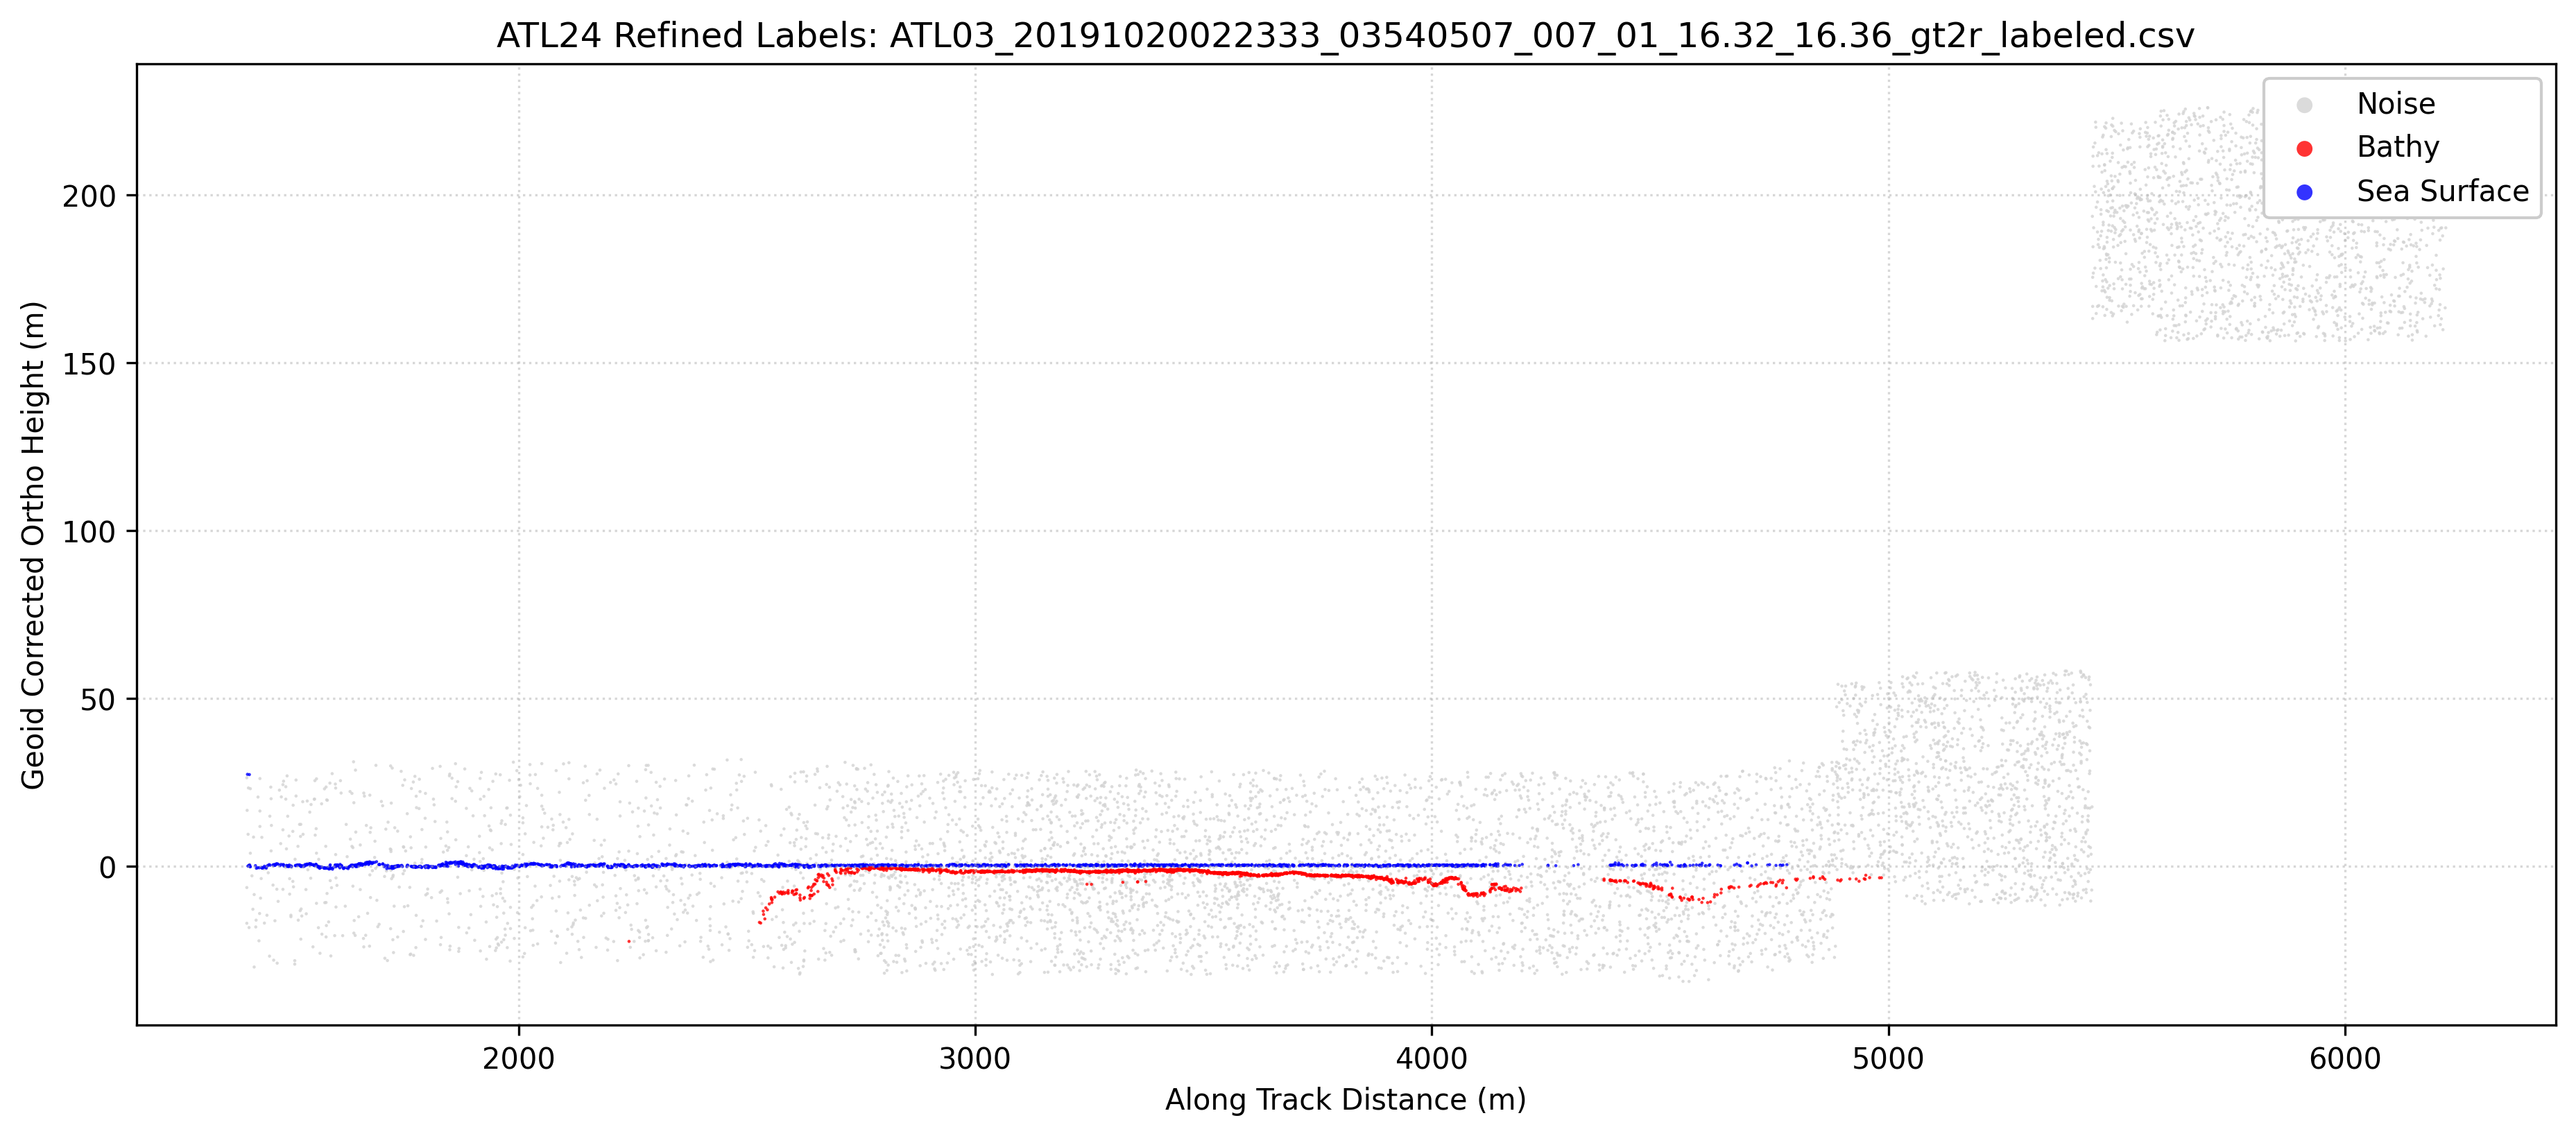

The table this chart was drawn from, first rows:
Delta_Time_Rel, Along_Track_Dist, Latitude, Longitude, WGS84_Ellipsoid_Height, Confidence, Classification, labels, Geoid_Corrected_Ortho_Height
0.2006, 1404, 16.36, 112, 29.25, 0, 0, 0, 26.4
0.2006, 1404, 16.36, 112, -3.442, 1, 0, 0, -6.287
0.2006, 1404, 16.36, 112, -14.07, 0, 0, 0, -16.92
0.2007, 1405, 16.36, 112, 19.55, 0, 0, 0, 16.7
0.2008, 1406, 16.36, 112, 30.28, 0, 0, 1, 27.43
0.201, 1407, 16.36, 112, 12.42, 0, 0, 0, 9.576
0.201, 1407, 16.36, 112, 2.945, 3, 0, 1, 0.0991
0.201, 1407, 16.36, 112, 2.967, 3, 0, 1, 0.1214
0.2011, 1408, 16.36, 112, 26.23, 0, 0, 0, 23.38
0.2013, 1409, 16.36, 112, 3.18, 3, 0, 1, 0.3339
0.2013, 1409, 16.36, 112, -15.36, 0, 0, 0, -18.21
0.2014, 1410, 16.36, 112, 30.21, 0, 0, 1, 27.36
0.2015, 1411, 16.36, 112, 3.485, 3, 0, 0, 0.6387
0.2015, 1411, 16.36, 112, 3.217, 3, 0, 1, 0.3712
0.2015, 1411, 16.36, 112, 3.044, 3, 0, 1, 0.1983
0.2016, 1411, 16.36, 112, 2.759, 3, 0, 1, -0.0864
0.2017, 1412, 16.36, 112, 26, 0, 0, 0, 23.16
0.2017, 1412, 16.36, 112, 2.742, 3, 0, 1, -0.104
0.2017, 1412, 16.36, 112, 6.792, 1, 0, 0, 3.946
0.2022, 1415, 16.36, 112, 0.04894, 2, 0, 0, -2.797
0.2025, 1418, 16.36, 112, -9.904, 0, 0, 0, -12.75
0.2027, 1419, 16.36, 112, 11.59, 0, 0, 0, 8.74
0.2029, 1420, 16.36, 112, -27.11, 0, 0, 0, -29.95
0.2029, 1420, 16.36, 112, -5.522, 1, 0, 0, -8.368
0.2033, 1423, 16.36, 112, 3.082, 3, 0, 1, 0.236
0.2034, 1424, 16.36, 112, -15.17, 0, 0, 0, -18.02
0.2035, 1425, 16.36, 112, -13.15, 0, 0, 0, -16
0.2036, 1425, 16.36, 112, 2.302, 2, 0, 1, -0.5434
0.204, 1428, 16.36, 112, 2.468, 3, 0, 1, -0.3774
0.2041, 1429, 16.36, 112, 23.52, 0, 0, 0, 20.67
0.2044, 1431, 16.36, 112, -19.3, 0, 0, 0, -22.15
0.2045, 1432, 16.36, 112, 2.456, 3, 0, 1, -0.3895
0.2046, 1432, 16.36, 112, -11.17, 0, 0, 0, -14.01
0.2047, 1433, 16.36, 112, 29.02, 0, 0, 0, 26.17
0.2047, 1433, 16.36, 112, 19.35, 0, 0, 0, 16.51
0.2047, 1433, 16.36, 112, 14.75, 0, 0, 0, 11.91
0.2049, 1434, 16.36, 112, -6.595, 1, 0, 0, -9.441
0.2051, 1436, 16.36, 112, -0.7601, 2, 0, 0, -3.606
0.2053, 1437, 16.36, 112, 11.51, 0, 0, 0, 8.662
0.2053, 1437, 16.36, 112, 2.457, 3, 0, 1, -0.3886
0.2053, 1437, 16.36, 112, 2.538, 3, 0, 1, -0.3079
0.2054, 1438, 16.36, 112, 2.354, 3, 0, 1, -0.4919
0.2054, 1438, 16.36, 112, 2.461, 3, 0, 1, -0.3844
0.2058, 1441, 16.36, 112, 2.461, 3, 0, 1, -0.3846
0.2059, 1441, 16.36, 112, 2.087, 2, 0, 0, -0.7586
0.2061, 1443, 16.36, 112, 2.909, 3, 0, 1, 0.0629
0.2061, 1443, 16.36, 112, -14.02, 0, 0, 0, -16.87
0.2065, 1446, 16.36, 112, 2.579, 3, 0, 1, -0.2672
0.2066, 1446, 16.36, 112, 2.117, 2, 0, 0, -0.7284
0.2067, 1447, 16.36, 112, 2.382, 3, 0, 1, -0.4638
0.2069, 1448, 16.36, 112, 2.917, 3, 0, 1, 0.0716
0.2069, 1448, 16.36, 112, -11.69, 0, 0, 0, -14.53
0.2072, 1450, 16.36, 112, 3.144, 3, 0, 1, 0.2978
0.2073, 1451, 16.36, 112, 0.9625, 2, 0, 0, -1.883
0.2076, 1453, 16.36, 112, 3.391, 3, 0, 1, 0.5451
0.2077, 1454, 16.36, 112, -23.87, 0, 0, 0, -26.72
0.2078, 1455, 16.36, 112, 17.81, 0, 0, 0, 14.97
0.2079, 1455, 16.36, 112, 3.214, 3, 0, 1, 0.3685
0.2081, 1457, 16.36, 112, 26.47, 0, 0, 0, 23.63
0.2082, 1457, 16.36, 112, 23.01, 0, 0, 0, 20.16
... 10,423 more rows
